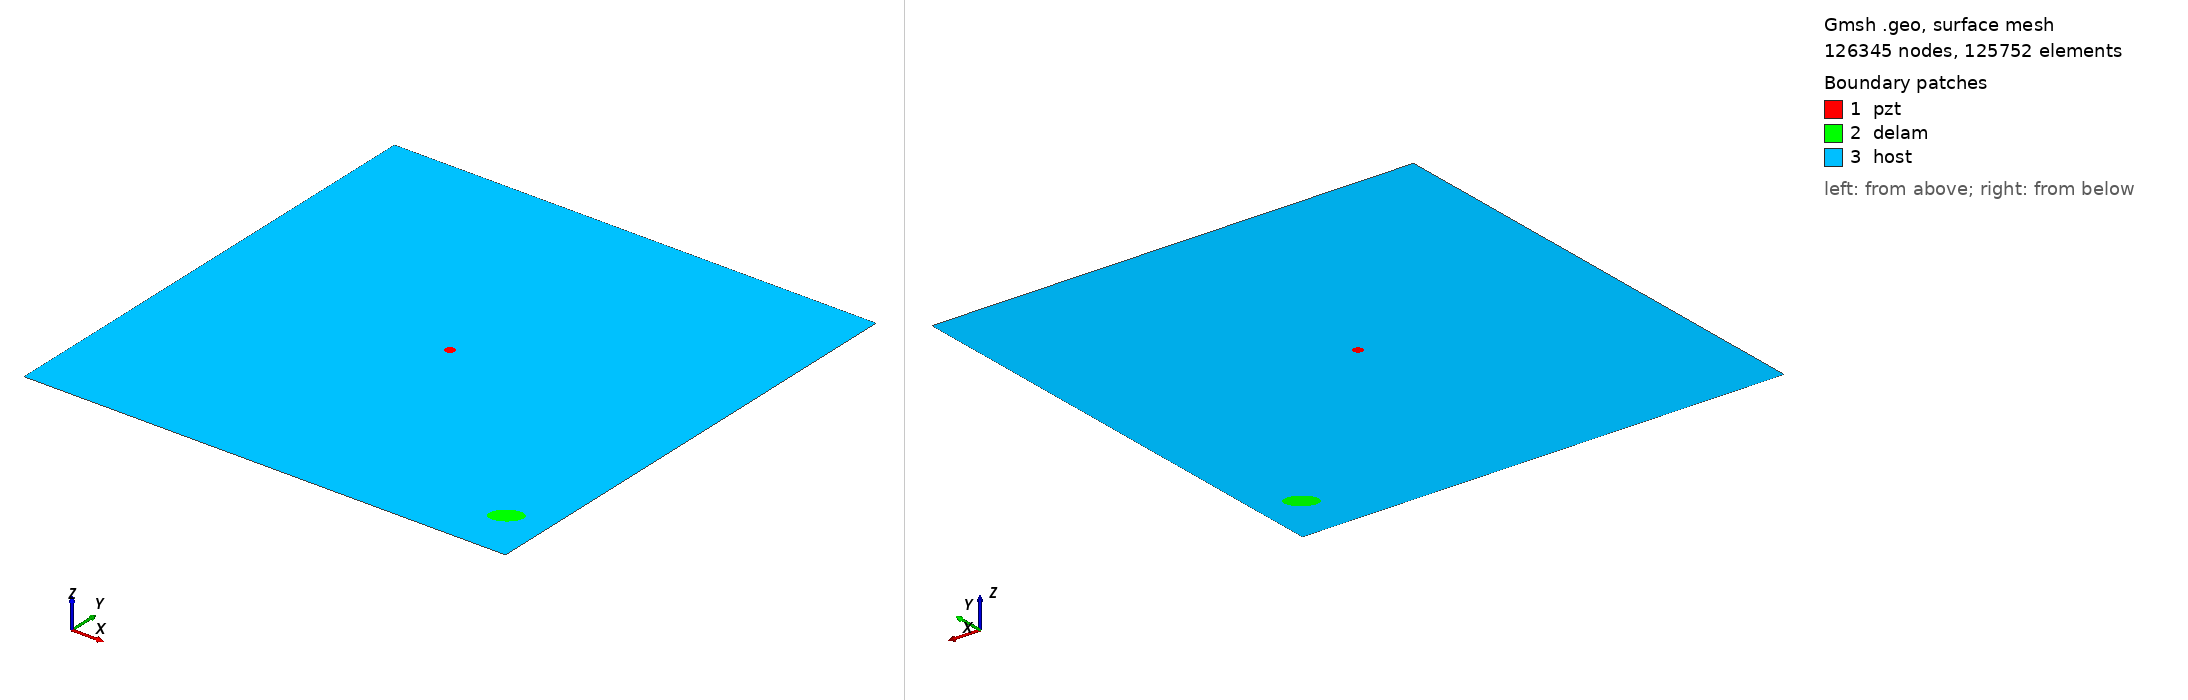

Gmsh geometry script, surface-meshed: 126345 nodes, 125752 surface elements. Boundary patches (legend numbers): 1 pzt, 2 delam, 3 host. Left view from above one corner, right view from below the opposite corner. Legend entries are the model's physical surfaces. The drawing asked Gmsh for element sizes between 1% and 20% of the model's largest extent; the script's own settings can give other sizes.

=== m2_rand_single_delam_204.geo (drawn) ===
SetFactory("OpenCASCADE");
L=0.500000; 
W=0.500000; 
a=0.015959; 
b=0.010125; 
x=0.459531; 
y=0.053770; 
alpha=0.198737 *Pi; 
r=0.005000; 
xpzt=0.250000; 
ypzt=0.250000; 
//+
Point(1) = {0, 0, 0, 1.0};
//+
Point(2) = {L, 0, 0, 1.0};
//+
Point(3) = {L, W, 0, 1.0};
//+
Point(4) = {0, W, 0, 1.0};
//+
Line(1) = {1, 2};
//+
Line(2) = {2, 3};
//+
Line(3) = {3, 4};
//+
Line(4) = {4, 1};
//+
Circle(5) = {xpzt, ypzt, -0, r, 0, 2*Pi};
//+
Ellipse(6) = {x, y, -0, a, b, 0, 2*Pi};
//+
Rotate {{0, 0, 1}, {x, y, 0}, alpha} {
  Curve{6}; 
}
//+
Curve Loop(1) = {4, 1, 2, 3};
//+
Curve Loop(2) = {6};
//+
Curve Loop(3) = {5};
//+
Curve Loop(4) = {6};
//+
Curve Loop(5) = {5};
//+
Plane Surface(1) = {5};
//+
Plane Surface(2) = {4};
//+
Plane Surface(3) = {1, 2, 3};
//+
Point(9) = {xpzt, ypzt, 0, 1.0};
//+
Point{9} In Surface {1};// mesh node at centre of pzt
//+
Physical Surface("pzt") = {1};
//+
Physical Surface("delam") = {2};
//+
Physical Surface("host") = {3};

Mesh.Algorithm = 6; // Frontal
Mesh.CharacteristicLengthFactor = 0.034000;
Mesh.CharacteristicLengthMin = 0.001000;
Mesh.CharacteristicLengthMax = 0.200000;
Mesh.RecombineAll = 1; // Apply recombination algorithm
Mesh.SubdivisionAlgorithm = 1; // 1: all quadrangles
Mesh.Smoothing = 1;
